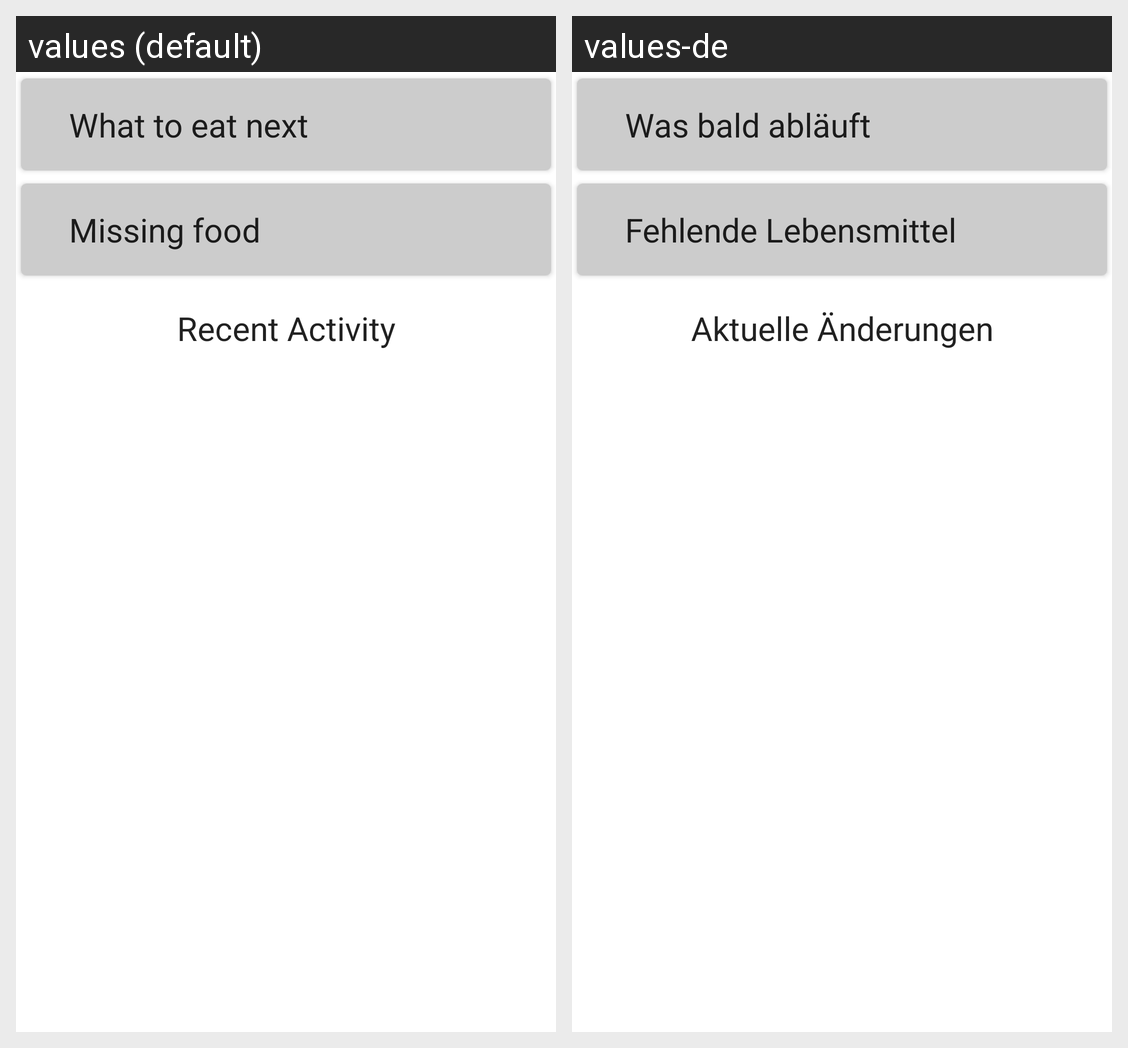

Locale-by-locale string values for the Android screen shown in this grid:
Android screen res/layout/fragment_outline_content.xml rendered under 2 locales, left to right: values (default), values-de. Device: Nexus 5 (rendered at 1080×1920; each locale shown at half size, 540×960, under a caption strip naming it); theme StocksTheme.
Strings drawn on this screen, with the default value and each locale's value (text and hints the layout hard-codes, and strings that could not be matched under every locale, appear in the picture but are not listed):

action_eat_next
  values: What to eat next
  values-de: Was bald abläuft

action_missing_food
  values: Missing food
  values-de: Fehlende Lebensmittel

title_recent_activity
  values: Recent Activity
  values-de: Aktuelle Änderungen
